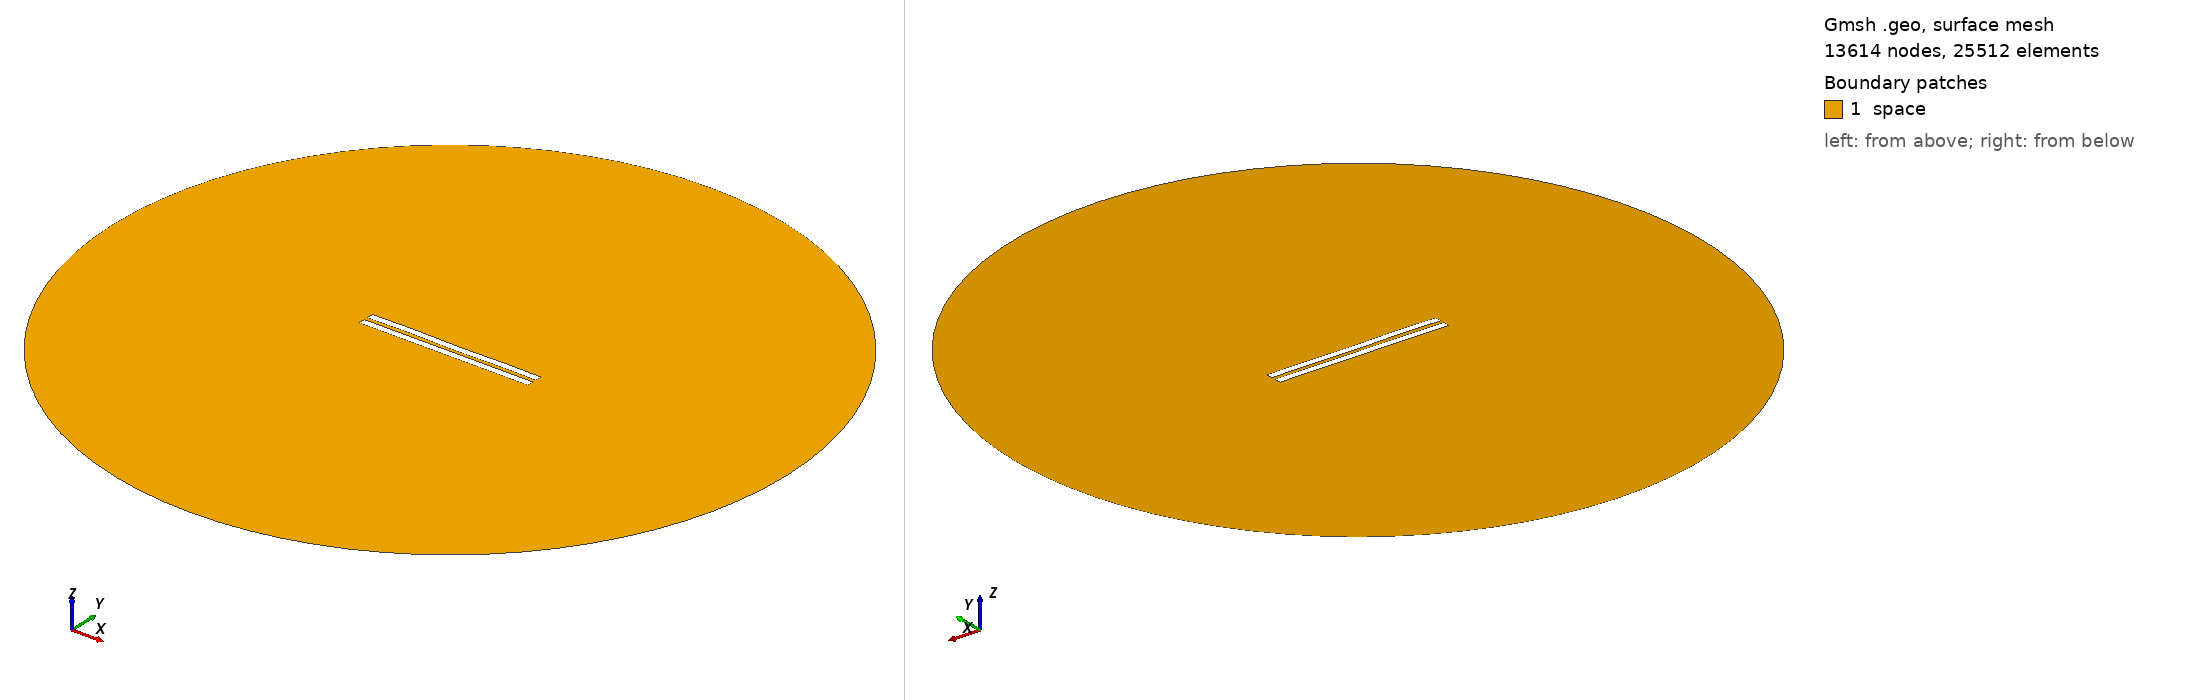

Gmsh geometry script, surface-meshed: 13614 nodes, 25512 surface elements. Boundary patches (legend numbers): 1 space. Left view from above one corner, right view from below the opposite corner. Legend entries are the model's physical surfaces. The drawing asked Gmsh for element sizes between 1% and 20% of the model's largest extent; the script's own settings can give other sizes.

=== 2820.geo (drawn) ===
//---------------------------------------
// Geometry kernel
//---------------------------------------

SetFactory("OpenCASCADE");



//---------------------------------------
// Parameters of the geometry
//---------------------------------------

// Overetch of the upper plate
overetch = 0.0;

// Distance between the plates
distance = 2.5;

// Discretization over the x axis (for the deformation)
nx = 50; 

// Length of the plate
L = 100 - overetch; 

// Number of modes
n = 4; 

// 1st mode coefficient
coeff(1) = 0.0;
beta(1) = 0.596864 * 3.1415926535 / L;

// 2nd mode coefficient
coeff(2) = 0.0;
beta(2) = 1.49418 * 3.1415926535 / L;

// 3rd mode coefficient
coeff(3) = 0.07499999999999998;
beta(3) = 2.50025 * 3.1415926535 / L;

// 4th mode coefficient
coeff(4) = 0.15;
beta(4) = 3.49999 * 3.1415926535 / L;



//---------------------------------------
// Upper plate (deformed rectangle)
//---------------------------------------

// Coordiantes of the upper plate
xmin = -50;
xmax = 50 - overetch;

// Height of the upper plate
yheight = 4 - 2 * overetch;

// Indexes of the points
UpperID[] = {};
LowerID[] = {};
LeftID[] = {};
RightID[] = {};

// Point index
p = 1;

// Horizontal edges
For i In {1:nx}
    x = xmin + (i-1)*(xmax - xmin)/(nx-1);

    y_bottom = distance / 2 + overetch;
    For j In {1:n}
        C = (Cosh(beta(j)*L) + Cos(beta(j)*L)) / (Sinh(beta(j)*L) + Sin(beta(j)*L));
        y_bottom  = y_bottom + coeff(j) * (Cosh(beta(j)*(x+50)) - Cos(beta(j)*(x+50)) - C * (Sinh(beta(j)*(x+50)) - Sin(beta(j)*(x+50))));
    EndFor

    y_top = y_bottom + yheight;

    Point(p) = {x, y_top, 0, 1.0};
    UpperID[i] = p;
    p = p + 1;

    Point(p) = {x, y_bottom, 0, 1.0};
    LowerID[i] = p;
    p = p + 1;
EndFor

// Create point lists
UpperPts[] = {}; LowerPts[] = {};
For i In {1:nx}
  UpperPts[] += {UpperID[i]};
  LowerPts[] += {LowerID[i]};
EndFor

// Build splines
Spline(1) = {UpperPts[]};
Spline(2) = {LowerPts[]};
Line(3) = {LowerPts[nx-1], UpperPts[nx-1]};
Line(4) = {LowerPts[0], UpperPts[0]};

// Build the plane surface
Curve Loop(1) = {2, 3, -1, -4};
Plane Surface(1) = {1};



//---------------------------------------
// Lower plate (rectangle)
//---------------------------------------

// Vertices
Point(1001) = {-50, -1, 0, 1.0};
Point(1002) = { 50, -1, 0, 1.0};
Point(1003) = { 50,  -5, 0, 1.0};
Point(1004) = {-50,  -5, 0, 1.0};

// Edges
Line(5) = {1001, 1002};
Line(6) = {1002, 1003};
Line(7) = {1003, 1004};
Line(8) = {1004, 1001};

// Plane surface
Line Loop(2) = {5, 6, 7, 8};
Plane Surface(2) = {2}; 



//---------------------------------------
// Outer (fictious) boundary
//---------------------------------------

// Points
Point(1005) = {0, 0, 0};       // Center
Point(1006) = {200, 0, 0};     // Start point
Point(1007) = {0, 200, 0};     // 90 degrees
Point(1008) = {-200, 0, 0};    // 180 degrees
Point(1009) = {0, -200, 0};    // 270 degrees

// Circle arcs (each needs start, center, end)
Circle(9) = {1006, 1005, 1007};
Circle(10) = {1007, 1005, 1008};
Circle(11) = {1008, 1005, 1009};
Circle(12) = {1009, 1005, 1006};

// Plane surface for the entire domain
Curve Loop(3) = {9, 10, 11, 12};
Surface(3) = {3};

// Subtract the plates from the whole domain to obtain the actual domain where we want to solve the equations
BooleanDifference{ Surface{3}; Delete; }{ Surface{1}; Surface{2}; Delete; }




//---------------------------------------
// Transfinite Lines/Curves
//---------------------------------------

// Set the number of points on the boundaries
r = 7;

// Plates
Transfinite Curve {1, 2} = 50*r Using Progression 1;
Transfinite Curve {3, 4} = 2*r Using Progression 1;
Transfinite Line {5, 7} = 50*r Using Progression 1;
Transfinite Line {6, 8} = 2*r Using Progression 1;

// Outer boundary
Transfinite Line {9, 10, 11, 12} = 20 Using Progression 1;



//---------------------------------------
// Physical groups
//---------------------------------------                

// Physical curves (boundaries)
Physical Line("force_segment", 10) = {2};
Physical Line("upper_plate", 11) = {1, 3, 4};
Physical Line("lower_plate", 12) = {5, 6, 7, 8};
Physical Line("boundary", 20) = {9, 10, 11, 12};

// Physical Surfaces
Physical Surface("space", 30) = {3};



//---------------------------------------
// 6. Generate the Mesh
//---------------------------------------

// 2D mesh generation
Mesh 2;
